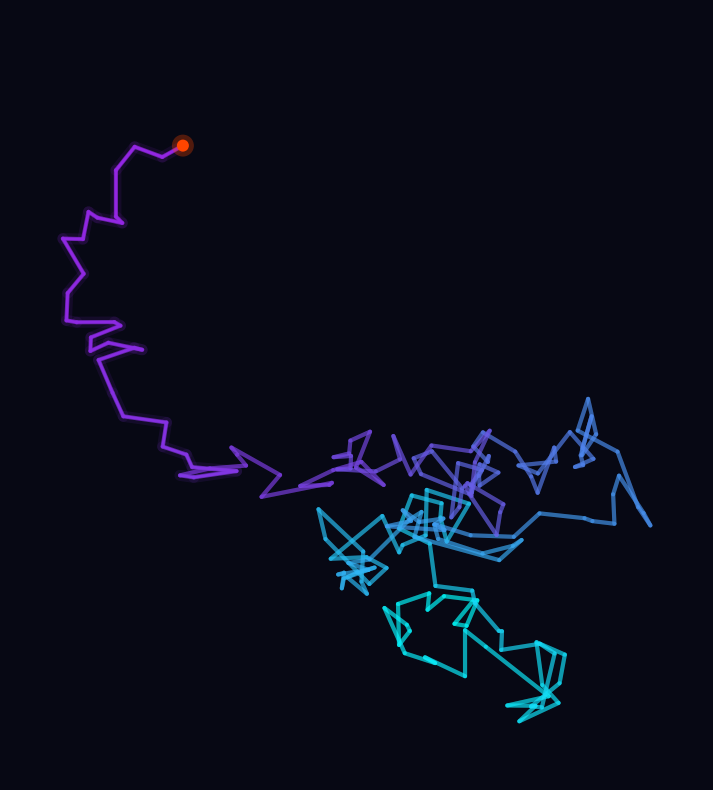

This chart was generated by the following Python code: (Note: this script raises an exception after producing the figure.)
#!/usr/bin/env python3
"""
Brownian Motion 2D
Author: BarbiDev
Description:
    Simulation of 2D Brownian motion using a random walk model with Cyberpunk style.

Exports:
- assets/hero.png            
- assets/preview.gif         
- assets/brownian.mp4 

Dependencies:
pip install -r requirements.txt
"""

from __future__ import annotations

import os
from dataclasses import dataclass

import numpy as np
import matplotlib.pyplot as plt
from matplotlib.collections import LineCollection
from matplotlib.animation import FuncAnimation, PillowWriter, FFMpegWriter
from matplotlib.colors import LinearSegmentedColormap, Normalize


# -----------------------------
# Config
# -----------------------------
@dataclass
class Config:
    seed: int = 77
    n_steps: int = 5000         # total random-walk steps (high = dense traces)
    sigma: float = 20.5           # step scale (std)
    hero_steps: int = 5000       # how many steps drawn in hero.png
    stride: int = 14              # downsample draw for speed (draw every k points)

    # GIF (README preview)
    gif_frames: int = 180
    gif_fps: int = 9
    gif_tail: int = 30         # trailing segment length for GIF

    # MP4 (TikTok vertical)
    mp4_frames: int = 240
    mp4_fps: int = 12
    mp4_tail: int = 30
    mp4_bitrate: int = 3000      # kbps-ish; higher = sharper neons
    mp4_name: str = "brownian7.mp4"

    # Output
    out_dir: str = "assets"
    hero_name: str = "hero7.png"
    gif_name: str = "preview7.gif"

    # Look & feel (cyberpunk)
    bg: str = "#070814"          # deep near-black with slight blue
    neon_cyan: str = "#00FFFF"
    neon_magenta: str = "#FF00FF"
    neon_purple: str = "#8A2BE2"
    neon_orange: str = "#FF4500"

    # HERO figure (square, for thumbnails / repo cover)
    hero_dpi: int = 220
    hero_fig_w: float = 10.0
    hero_fig_h: float = 10.0

    # TIKTOK figure (vertical 9:16)
    tiktok_w_px: int = 1080
    tiktok_h_px: int = 1920
    tiktok_dpi: int = 120  # 1080/120=9 in, 1920/120=16 in


def ensure_dir(path: str) -> None:
    os.makedirs(path, exist_ok=True)


def brownian_2d(n_steps: int, sigma: float, seed: int) -> np.ndarray:
    rng = np.random.default_rng(seed)
    steps = rng.normal(loc=0.0, scale=sigma, size=(n_steps, 2))
    pos = np.vstack([np.zeros((1, 2)), np.cumsum(steps, axis=0)])
    return pos  # (n_steps+1, 2)


def cyberpunk_cmap(cfg: Config) -> LinearSegmentedColormap:
    return LinearSegmentedColormap.from_list(
        "barbidev_cyberpunk",
        [cfg.neon_cyan, cfg.neon_purple, cfg.neon_magenta],
        N=256,
    )


def make_segments(xy: np.ndarray) -> np.ndarray:
    return np.stack([xy[:-1], xy[1:]], axis=1)


def setup_ax(bg: str, fig_w: float, fig_h: float, dpi: int):
    fig, ax = plt.subplots(figsize=(fig_w, fig_h), dpi=dpi)
    fig.patch.set_facecolor(bg)
    ax.set_facecolor(bg)

    ax.set_xticks([])
    ax.set_yticks([])
    for sp in ax.spines.values():
        sp.set_visible(False)

    return fig, ax


def compute_limits(xy: np.ndarray, pad: float = 0.1):
    xmin, ymin = xy.min(axis=0)
    xmax, ymax = xy.max(axis=0)
    dx = max(xmax - xmin, 1e-9)
    dy = max(ymax - ymin, 1e-9)
    return (xmin - pad * dx, xmax + pad * dx, ymin - pad * dy, ymax + pad * dy)


def export_hero(cfg: Config, pos: np.ndarray) -> None:
    fig, ax = setup_ax(cfg.bg, cfg.hero_fig_w, cfg.hero_fig_h, cfg.hero_dpi)
    cmap = cyberpunk_cmap(cfg)

    xy = pos[: cfg.hero_steps + 1 : cfg.stride]
    seg = make_segments(xy)
    t = np.linspace(0, 1, len(seg))

    # Glow underlay
    lc_glow = LineCollection(
        seg, array=t, cmap=cmap,
        linewidths=4.2, alpha=0.22,
        capstyle="round", joinstyle="round", zorder=1
    )
    ax.add_collection(lc_glow)

    # Main stroke
    lc_main = LineCollection(
        seg, array=t, cmap=cmap,
        linewidths=1.5, alpha=0.96,
        capstyle="round", joinstyle="round", zorder=2
    )
    ax.add_collection(lc_main)

    # Endpoint dot
    ax.scatter(
        [xy[-1, 0]], [xy[-1, 1]],
        s=28, color=cfg.neon_orange, alpha=0.9,
        zorder=3, edgecolors="none"
    )

    x0, x1, y0, y1 = compute_limits(xy, pad=0.10)
    ax.set_xlim(x0, x1)
    ax.set_ylim(y0, y1)
    ax.set_aspect("equal", adjustable="box")

    out_path = os.path.join(cfg.out_dir, cfg.hero_name)
    fig.savefig(out_path, facecolor=cfg.bg, bbox_inches="tight", pad_inches=0.02)
    plt.close(fig)
    print(f"[OK] Exported {out_path}")


def export_gif(cfg: Config, pos: np.ndarray) -> None:
    fig, ax = setup_ax(cfg.bg, cfg.hero_fig_w, cfg.hero_fig_h, cfg.hero_dpi)
    cmap = cyberpunk_cmap(cfg)

    xy_all = pos[:: cfg.stride]
    x0, x1, y0, y1 = compute_limits(xy_all, pad=0.09)
    ax.set_xlim(x0, x1)
    ax.set_ylim(y0, y1)
    ax.set_aspect("equal", adjustable="box")
    norm = Normalize(0.0, 1.0)

    # segmento dummy para "inicializar" el mapeo de colores
    dummy_seg = make_segments(xy_all[:2])          # (1, 2, 2)
    dummy_t = np.array([0.0])
    lc_hist_glow = LineCollection(dummy_seg, array=dummy_t, cmap=cmap, norm=norm,
                              linewidths=3, alpha=0.18, capstyle="round", joinstyle="round", zorder=1)
    lc_hist_main = LineCollection(dummy_seg, array=dummy_t, cmap=cmap, norm=norm,
                              linewidths=3, alpha=0.6, capstyle="round", joinstyle="round", zorder=2)
    lc_tail_glow = LineCollection(dummy_seg, array=dummy_t, cmap=cmap, norm=norm,
                              linewidths=8, alpha=0.1, capstyle="round", joinstyle="round", zorder=3)
    lc_tail_main = LineCollection(dummy_seg, array=dummy_t, cmap=cmap, norm=norm,
                              linewidths=2, alpha=0.98, capstyle="round", joinstyle="round", zorder=4)

    ax.add_collection(lc_hist_glow)
    ax.add_collection(lc_hist_main)
    ax.add_collection(lc_tail_glow)
    ax.add_collection(lc_tail_main)
    dot_glow = ax.scatter([], [], s=250, color=cfg.neon_orange, alpha=0.3, zorder=5, edgecolors="none")
    dot_core = ax.scatter([], [], s=75,  color=cfg.neon_orange, alpha=1.00, zorder=6, edgecolors="none")
    n = len(xy_all)
    frames = np.linspace(1, n - 1, cfg.gif_frames).astype(int)

    def update(i: int):
        idx = frames[i]
        total = n - 1
        tail_len = cfg.gif_tail

        # HISTORIA completa (se queda)
        hist = xy_all[: idx + 1]

        # TAIL (últimos tail_len puntos)
        start = max(0, idx - tail_len)
        tail = xy_all[start: idx + 1]

        if len(hist) < 2:
            return lc_hist_glow, lc_hist_main, lc_tail_glow, lc_tail_main, dot_glow, dot_core

        # --- HISTORIA (gradiente global 0..progreso) ---
        seg_h = make_segments(hist)
        t_h = np.linspace(0.0, idx / total, len(seg_h))
        lc_hist_glow.set_segments(seg_h)
        lc_hist_main.set_segments(seg_h)
        lc_hist_glow.set_array(t_h)
        lc_hist_main.set_array(t_h)

        # --- TAIL (gradiente global en el tramo del tail) ---
        seg_t = make_segments(tail)
        t0 = start / total
        t1 = idx / total
        t_t = np.linspace(t0, t1, len(seg_t))
        lc_tail_glow.set_segments(seg_t)
        lc_tail_main.set_segments(seg_t)
        lc_tail_glow.set_array(t_t)
        lc_tail_main.set_array(t_t)

        # Fuerza refresh del colormap con blit
        lc_hist_glow.changed(); lc_hist_main.changed()
        lc_tail_glow.changed(); lc_tail_main.changed()

        # Partícula fluorescente
        pos_xy = tail[-1]
        dot_glow.set_offsets([pos_xy])
        dot_core.set_offsets([pos_xy])

        return lc_hist_glow, lc_hist_main, lc_tail_glow, lc_tail_main, dot_glow, dot_core


    anim = FuncAnimation(fig, update, frames=len(frames),
                         interval=int(11000 / cfg.gif_fps), blit=True)

    out_path = os.path.join(cfg.out_dir, cfg.gif_name)
    anim.save(out_path, writer=PillowWriter(fps=cfg.gif_fps), dpi=cfg.hero_dpi)
    plt.close(fig)
    print(f"[OK] Exported {out_path}")


def export_tiktok_mp4(cfg: Config, pos: np.ndarray) -> None:
    # Exact 9:16 pixel target via inches+dpi
    fig_w_in = cfg.tiktok_w_px / cfg.tiktok_dpi
    fig_h_in = cfg.tiktok_h_px / cfg.tiktok_dpi
    fig, ax = setup_ax(cfg.bg, fig_w_in, fig_h_in, cfg.tiktok_dpi)
    cmap = cyberpunk_cmap(cfg)

    xy_all = pos[:: cfg.stride]
    n = len(xy_all)

    # Stable framing, centered, with extra pad for vertical composition
    x0, x1, y0, y1 = compute_limits(xy_all, pad=0.09)
    ax.set_xlim(x0, x1)
    ax.set_ylim(y0, y1)
    ax.set_aspect("equal", adjustable="box")

    # Add a subtle vignette feel by slightly tightening the axes inside the canvas
    # (keeps edges darker; looks more "neon poster")
    ax.set_position([0.05, 0.05, 0.95, 0.95])
    norm = Normalize(0.0, 1.0)

    # segmento dummy para "inicializar" el mapeo de colores
    dummy_seg = make_segments(xy_all[:2])          # (1, 2, 2)
    dummy_t = np.array([0.0])
    
    lc_hist_glow = LineCollection(dummy_seg, array=dummy_t, cmap=cmap, norm=norm,
                              linewidths=3, alpha=0.18, capstyle="round", joinstyle="round", zorder=1)
    lc_hist_main = LineCollection(dummy_seg, array=dummy_t, cmap=cmap, norm=norm,
                              linewidths=3, alpha=0.6, capstyle="round", joinstyle="round", zorder=2)
    lc_tail_glow = LineCollection(dummy_seg, array=dummy_t, cmap=cmap, norm=norm,
                              linewidths=8, alpha=0.1, capstyle="round", joinstyle="round", zorder=3)
    lc_tail_main = LineCollection(dummy_seg, array=dummy_t, cmap=cmap, norm=norm,
                              linewidths=2, alpha=0.98, capstyle="round", joinstyle="round", zorder=4)

    ax.add_collection(lc_hist_glow)
    ax.add_collection(lc_hist_main)
    ax.add_collection(lc_tail_glow)
    ax.add_collection(lc_tail_main)

    # Halo (glow difuso)
    dot_glow = ax.scatter(
        [], [],
        s=300,                      # mucho más grande
        color=cfg.neon_orange,
        alpha=0.3,                 # muy transparente
        zorder=3,
        edgecolors="none"
    )
    dot_core = ax.scatter(
        [], [],
        s=100,                       # pequeño y definido
        color=cfg.neon_orange,
        alpha=1.0,                  # totalmente brillante
        zorder=4,
        edgecolors="none"
    )


    frames = np.linspace(1, n - 1, cfg.mp4_frames).astype(int)

    def update(i: int):
        idx = frames[i]
        total = n - 1
        tail_len = cfg.mp4_tail

        hist = xy_all[: idx + 1]
        start = max(0, idx - tail_len)
        tail = xy_all[start: idx + 1]

        if len(hist) < 2:
            return lc_hist_glow, lc_hist_main, lc_tail_glow, lc_tail_main, dot_glow, dot_core

        # HISTORIA
        seg_h = make_segments(hist)
        t_h = np.linspace(0.0, idx / total, len(seg_h))
        lc_hist_glow.set_segments(seg_h)
        lc_hist_main.set_segments(seg_h)
        lc_hist_glow.set_array(t_h)
        lc_hist_main.set_array(t_h)

        # TAIL
        seg_t = make_segments(tail)
        t0 = start / total
        t1 = idx / total
        t_t = np.linspace(t0, t1, len(seg_t))
        lc_tail_glow.set_segments(seg_t)
        lc_tail_main.set_segments(seg_t)
        lc_tail_glow.set_array(t_t)
        lc_tail_main.set_array(t_t)

        lc_hist_glow.changed(); lc_hist_main.changed()
        lc_tail_glow.changed(); lc_tail_main.changed()

        pos_xy = tail[-1]
        dot_glow.set_offsets([pos_xy])
        dot_core.set_offsets([pos_xy])
        return lc_hist_glow, lc_hist_main, lc_tail_glow, lc_tail_main, dot_glow, dot_core

    
    anim = FuncAnimation(fig,
                         update, frames=len(frames),
                         interval=int(9000 / cfg.mp4_fps), blit=True)

    out_path = os.path.join(cfg.out_dir, cfg.mp4_name)

    # FFMpegWriter settings: H.264, web-compatible pixel format
    try:
        writer = FFMpegWriter(
            fps=cfg.mp4_fps,
            codec="libx264",
            bitrate=cfg.mp4_bitrate,
            extra_args=["-pix_fmt", "yuv420p", "-movflags", "+faststart"],
        )
        anim.save(out_path, writer=writer, dpi=cfg.tiktok_dpi)
        print(f"[OK] Exported {out_path}")
    except Exception as e:
        plt.close(fig)
        print("\n[MP4 ERROR] Could not export MP4. Likely FFmpeg is missing or not on PATH.")
        print("Install FFmpeg and try again. Error details:")
        print(str(e))
        return

    plt.close(fig)


def main():
    cfg = Config()
    ensure_dir(cfg.out_dir)

    pos = brownian_2d(cfg.n_steps, cfg.sigma, cfg.seed)

    export_hero(cfg, pos)
    export_gif(cfg, pos)
    export_tiktok_mp4(cfg, pos)


if __name__ == "__main__":
    main()
